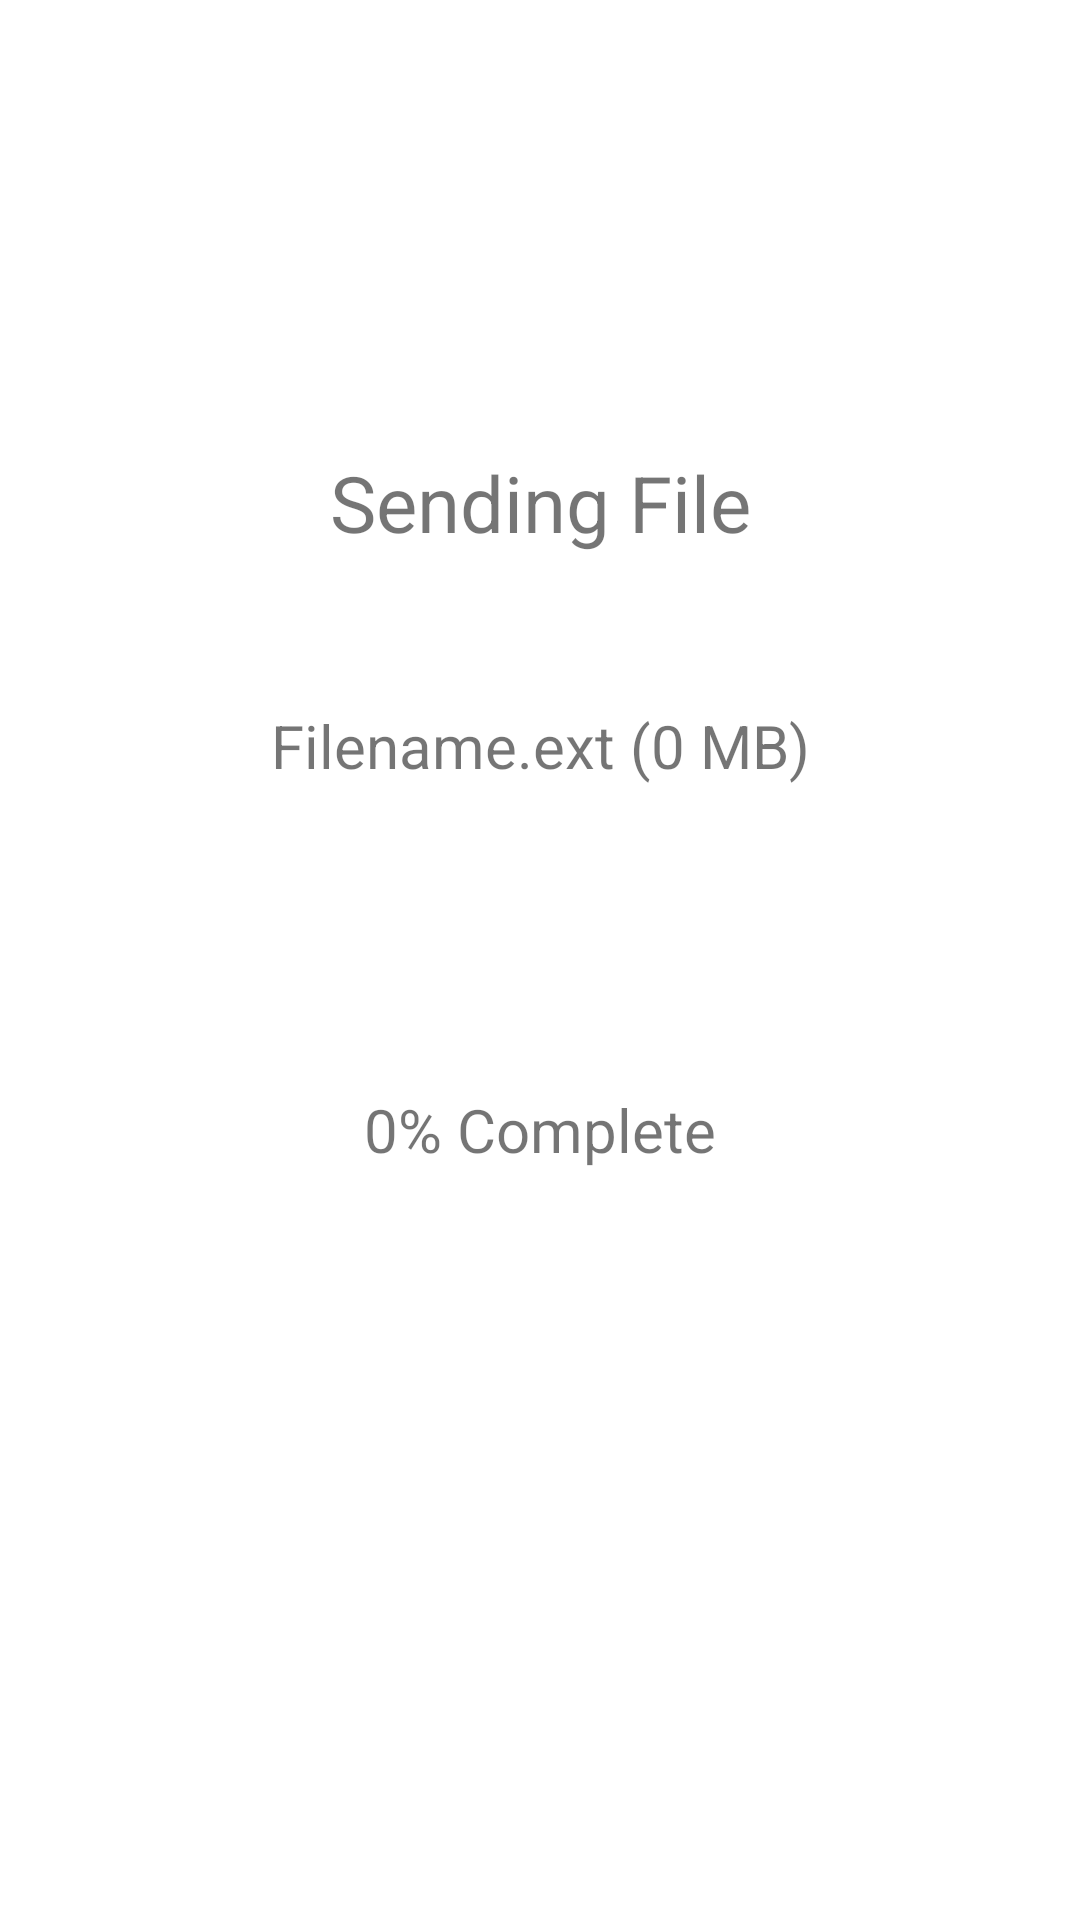

Produce the Android XML layout that renders to this screen, including the resource entries it uses.
<!-- AndroidManifest.xml: application theme Theme.FileTransferGUI -->
<!-- res/layout/activity_send_file.xml -->
<?xml version="1.0" encoding="utf-8"?>
<androidx.constraintlayout.widget.ConstraintLayout
    xmlns:android="http://schemas.android.com/apk/res/android"
    xmlns:app="http://schemas.android.com/apk/res-auto"
    xmlns:tools="http://schemas.android.com/tools"
    android:layout_width="match_parent"
    android:layout_height="match_parent"
    tools:context=".SendFileActivity">

    <TextView
        android:id="@+id/sendFileView"
        android:layout_width="wrap_content"
        android:layout_height="wrap_content"
        android:layout_marginTop="150dp"
        android:text="Sending File"
        android:textSize="26sp"
        app:layout_constraintEnd_toEndOf="parent"
        app:layout_constraintHorizontal_bias="0.5"
        app:layout_constraintStart_toStartOf="parent"
        app:layout_constraintTop_toTopOf="parent" />

    <TextView
        android:id="@+id/sendPercentView"
        android:layout_width="wrap_content"
        android:layout_height="wrap_content"
        android:layout_marginBottom="250dp"
        android:text="0% Complete"
        android:textSize="20sp"
        app:layout_constraintBottom_toBottomOf="parent"
        app:layout_constraintEnd_toEndOf="parent"
        app:layout_constraintHorizontal_bias="0.5"
        app:layout_constraintStart_toStartOf="parent" />

    <TextView
        android:id="@+id/sendFileNameView"
        android:layout_width="0dp"
        android:layout_height="wrap_content"
        android:layout_marginStart="20dp"
        android:layout_marginTop="50dp"
        android:layout_marginEnd="20dp"
        android:text="Filename.ext (0 MB)"
        android:textAlignment="center"
        android:textSize="20sp"
        app:layout_constraintEnd_toEndOf="parent"
        app:layout_constraintHorizontal_bias="0.0"
        app:layout_constraintStart_toStartOf="parent"
        app:layout_constraintTop_toBottomOf="@+id/sendFileView" />
</androidx.constraintlayout.widget.ConstraintLayout>
<!-- resources referenced by this layout -->
<resources>
  <style name="Theme.FileTransferGUI" parent="Theme.MaterialComponents.DayNight.NoActionBar">
          
          <item name="colorPrimary">@color/purple_500</item>
          <item name="colorPrimaryVariant">@color/purple_700</item>
          <item name="colorOnPrimary">@color/white</item>
          
          <item name="colorSecondary">@color/teal_200</item>
          <item name="colorSecondaryVariant">@color/teal_700</item>
          <item name="colorOnSecondary">@color/black</item>
          
          <item name="android:statusBarColor" tools:targetApi="l">?attr/colorPrimaryVariant</item>
          
      </style>
  <!-- not gathered from this repository: default colours our renderer supplied (Android Studio template values) -->
  <color name="purple_500">#FF6200EE</color>
  <color name="purple_700">#FF3700B3</color>
  <color name="teal_200">#FF03DAC5</color>
  <color name="teal_700">#FF018786</color>
  <color name="black">#FF000000</color>
  <color name="white">#FFFFFFFF</color>
</resources>
